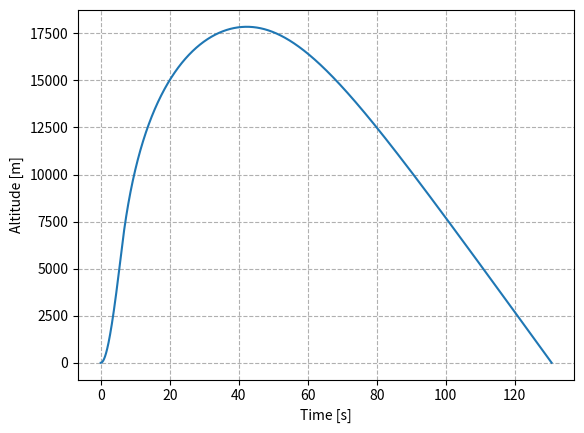

Here is the Python script that generated this plot:
"""
Numerical calculation of rocket trajectory with air resistance.
In 2 dimensions, and with a time-dependent mass.

Created on Thu 07 Dec 2023 at 14:50:30.
Last modified [dd.mm.yyyy]: 14-11-2024.
@author: Felipe Ortiz Villegas.
"""

import numpy as np # maths
import matplotlib.pyplot as plt # plotting


# ========================= Constants & parameters ========================== #

# Constants
g = 9.81				# gravitational acceleration [m/s^2]
rho_0 = 1.225			# air density at sea level [kg/m^3]
H = np.inf	        	# scale height [m]. Hint to 3a: np.inf = positive infinity
C_D = 0.5				# drag coefficient of the rocket [-]
A = 1.0e-2          	# rocket body frontal area [m^2]. "e-2" is short for "*10**(-2)"
m_0 = 20.000			# wet mass of the rocket [kg]
m_f = 20.000			# dry mass of the rocket [kg]
T_0 = 9000.1		    # average rocket engine thrust [N]
t_b = 6.0		    	# burn time [s]
theta_0 = 90*np.pi/180  # launch angle [rad]. Not used in 1D.


# Simulation parameters
dt = 0.01				# simulation time step [s]
#t_0 = 0                 # simulation start [s]; not needed when we start at 0
t_f = 131				# simulation time end [s]



# ================================ Functions ================================ #

def m(t):
    """
    Rocket mass [kg]
    as a function of time t [s]
    PS! Assumes 0 <= t <= t_b.
    """
    return m_0 - (m_0 - m_f) * t / t_b


def rho(y):
    """
    Air density [kg/m^3]
    as a function of altitude y [m]
    """
    return rho_0 * np.exp(-y/H)


def D_y(t, y, v, v_y):
    """
    Acceleration in the y-direction due to air resistance [m/s^2]
    as a function of time [s], altitude y [m], and velocity v, v_y [m/s]
    """
    return -0.5 * C_D * A * rho(y) * v * v_y



# ======================== Numerical implementation ========================= #

# Calculate the number of data points in our simulation
N = int(np.ceil(t_f/dt))

# We assume constant thrust, so we calculate the components here.
#T_y = T_0*np.sin(theta_0)
T_y = T_0 # In 1 dimension, we are always firing straight up.


# Create data lists
# Except for the time list, all lists are initialized as lists of zeros.
t = np.arange(t_f, step=dt) # runs from 0 to t_f with step length dt
y = np.zeros(N)
v_y = np.zeros(N)
a_y = np.zeros(N)


# We will use while loops to iterate over our data lists. For this, we will use
# the auxillary variable n to keep track of which element we're looking at.
# The data points are numbered from 0 to N-1
n = 0
n_max = N - 1


# Thrusting phase
# ---------------------------------- #
# First, we iterate until the motor has finished burning, or until we reach the lists' end:
while t[n] < t_b and n < n_max:
    # Values needed for Euler's method
    # ---------------------------------- #
    # Speed
    v = np.sqrt(v_y[n]**2) # Powers, like a^2, is written a**2
    
    # Acceleration
    a_y[n] = ( T_y + D_y(t[n], y[n], v, v_y[n]) )/ m(t[n]) - g
    
    
    # Euler's method:
    # ---------------------------------- #
    # Position
    y[n+1] = y[n] + v_y[n]*dt
    
    # Velocity
    v_y[n+1] = v_y[n] + a_y[n]*dt
    
    
    # Advance n with 1
    n += 1



# Coasting phase
# ---------------------------------- #
# Then we iterate until the rocket has crashed, or until we reach the lists' end:
while y[n] >= 0 and n < n_max:
    # Values needed for Euler's method
    # ---------------------------------- #
    # Speed
    v = np.sqrt(v_y[n]**2)
    
    # Acceleration
    a_y[n] = D_y(t[n], y[n], v, v_y[n]) / m_f - g
    
    
    # Euler's method:
    # ---------------------------------- #
    # Position
    y[n+1] = y[n] + v_y[n]*dt
    
    # Velocity
    v_y[n+1] = v_y[n] + a_y[n]*dt
    
    
    # Advance n with 1
    n += 1
 



# When we exit the loops above, our index n has reached a value where the rocket
# has crashed (or it has reached its maximum value). Since we don't need the
# data after n, we redefine our lists to include only the points from 0 to n:
t = t[:n]
y = y[:n]
v_y = v_y[:n]
a_y = a_y[:n]


# ============================== Data analysis ============================== #

# Apogee
n_a = np.argmax(y) # Index at apogee


# =========================== Printing of results =========================== #

print('\n---------------------------------\n')
print('Apogee time:\t', t[n_a], 's')
print('... altitude:\t', round(y[n_a])/1000, 'km')
print('\n---------------------------------\n')


# =========================== Plotting of results =========================== #

# Close all currently open figures, so we avoid mixing up old and new figures.
plt.close('all')

# Trajectory
plt.figure('Trajectory')
plt.plot(t, y)
plt.xlabel("Time [s]")
plt.ylabel("Altitude [m]")
plt.grid(linestyle='--')
plt.show()